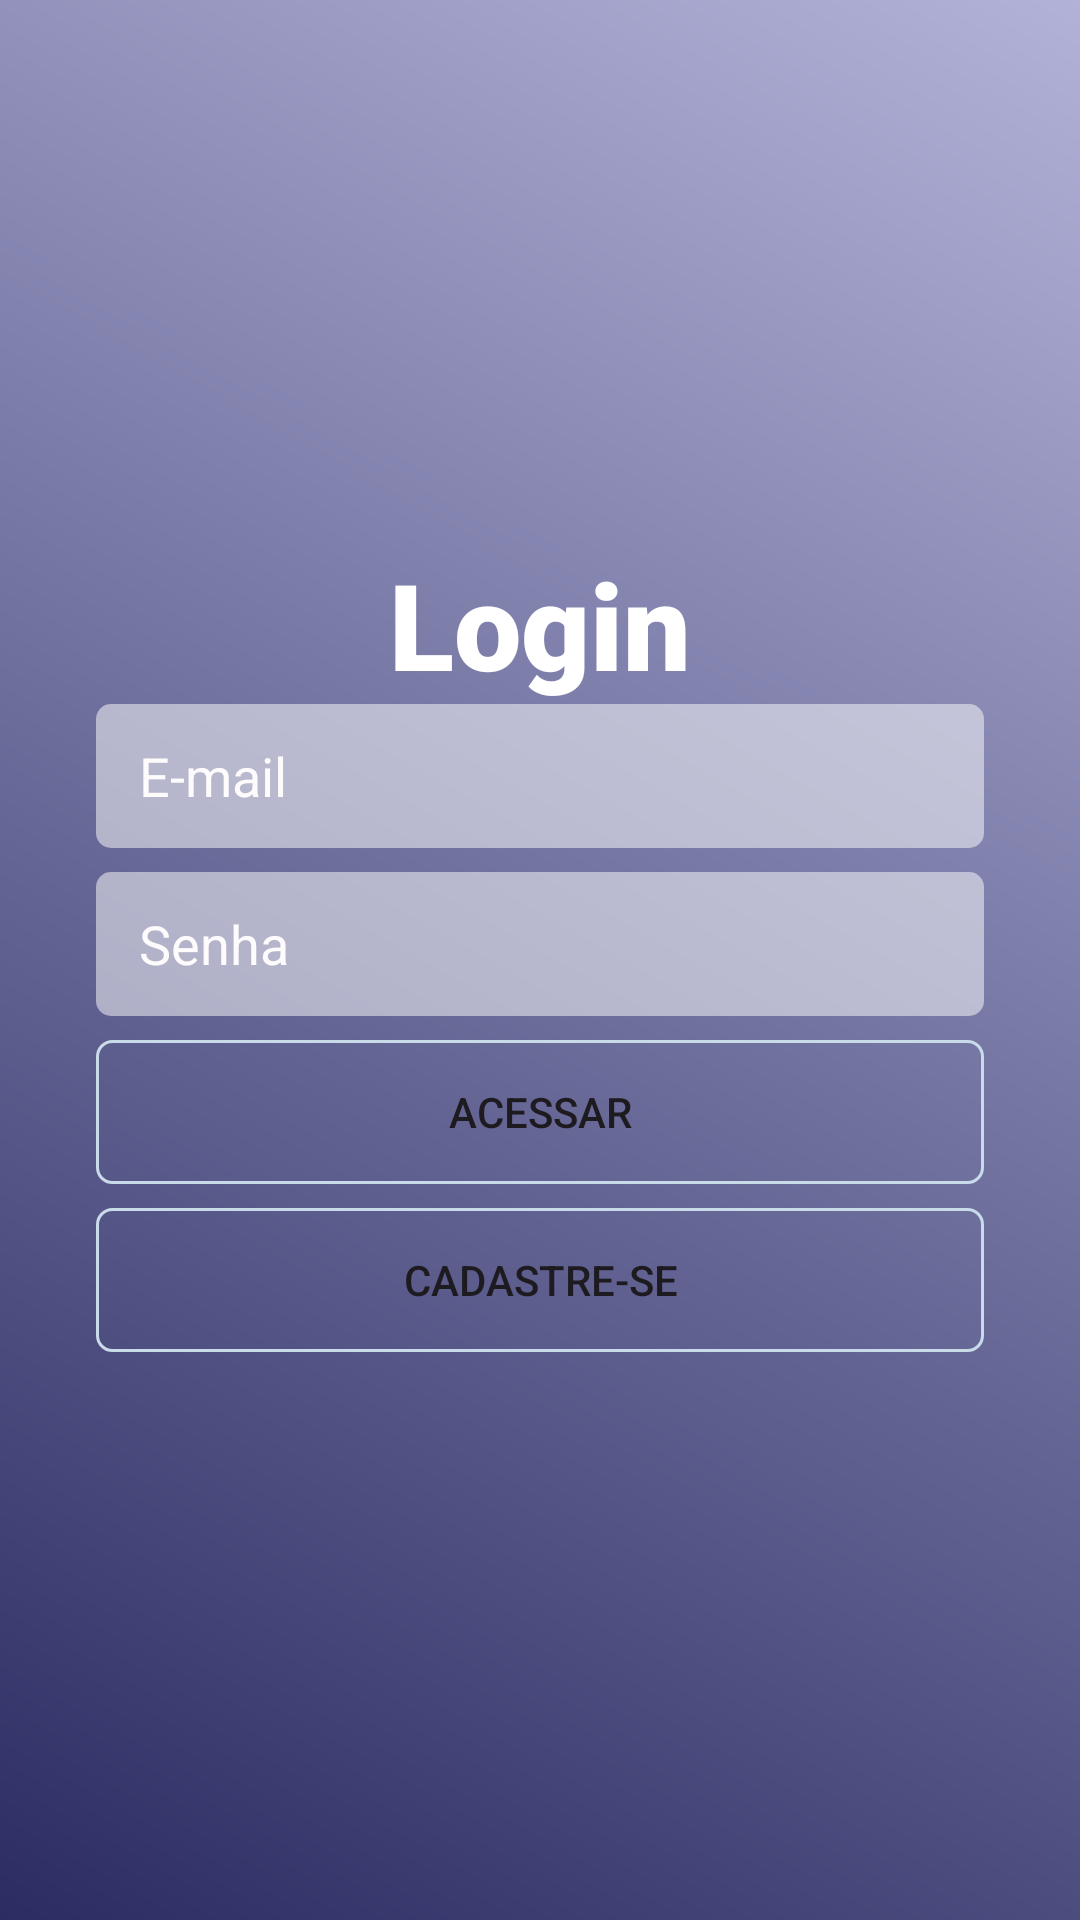

The Android layout XML behind this screen, and the referenced resources:
<!-- AndroidManifest.xml: application theme Theme.AngendaDeAtividades -->
<!-- res/layout/activity_login.xml -->
<?xml version="1.0" encoding="utf-8"?>
<LinearLayout xmlns:android="http://schemas.android.com/apk/res/android"
    xmlns:app="http://schemas.android.com/apk/res-auto"
    xmlns:tools="http://schemas.android.com/tools"
    android:layout_width="match_parent"
    android:layout_height="match_parent"
    android:background="@drawable/new_background"
    android:gravity="center_horizontal|center_vertical"
    android:onClick="mandarCadastro"
    android:orientation="vertical"
    android:paddingLeft="32dp"
    android:paddingRight="32dp"
    tools:context=".activity.CadastroActivity"
    tools:ignore="ExtraText,OnClick">

    <TextView
        android:id="@+id/txtNome"
        android:layout_width="wrap_content"
        android:layout_height="wrap_content"
        android:fontFamily="sans-serif-black"
        android:text="Login"
        android:textColor="#FFFFFF"
        android:textSize="40sp" />


    <EditText
        android:id="@+id/editTextEmailLogin"
        android:layout_width="match_parent"
        android:layout_height="wrap_content"
        android:layout_marginBottom="8dp"
        android:background="@drawable/background_texto"
        android:drawableLeft="@drawable/baseline_email_24"
        android:ems="10"
        android:hint=" E-mail"
        android:inputType="text"
        android:minHeight="48dp"
        android:padding="10dp"
        android:textColor="#FDFBFB"
        android:textColorHint="#FDFBFB" />

    <EditText
        android:id="@+id/editTextSenhaLogin"
        android:layout_width="match_parent"
        android:layout_height="wrap_content"
        android:layout_marginBottom="8dp"
        android:inputType="textPassword"
        android:background="@drawable/background_texto"
        android:drawableLeft="@drawable/baseline_lock_24"
        android:ems="10"
        android:hint=" Senha"
        android:minHeight="48dp"
        android:padding="10dp"
        android:textColor="#FDFBFB"
        android:textColorHint="#FDFBFB" />


    <Button
        android:id="@+id/buttonAcessarLogin"
        android:layout_width="match_parent"
        android:layout_height="wrap_content"
        android:layout_marginBottom="8dp"
        android:background="@drawable/background_botao"
        android:onClick="validaCampos"
        android:text="Acessar"
        android:textColorHighlight="#FFFFFF"
        android:textColorLink="#FFFFFF" />


    <Button
        android:id="@+id/buttonCadastrarLogin"
        android:layout_width="match_parent"
        android:layout_height="wrap_content"
        android:layout_marginBottom="8dp"
        android:background="@drawable/background_botao"
        android:text="Cadastre-se"
        android:textColorHighlight="#FFFFFF"
        android:textColorLink="#FFFFFF"
        android:onClick="cadastrarTela" />


</LinearLayout>
<!-- resources referenced by this layout -->
<resources>
  <!-- drawable background_botao (drawable) -->
  <?xml version="1.0" encoding="utf-8"?>
  <shape xmlns:android="http://schemas.android.com/apk/res/android"
      android:shape="rectangle">
      <solid android:color="#00FFFFFF"></solid>
      <corners android:radius="5dp"></corners>
      <stroke android:width="1dp" android:color="#c9dbe9"></stroke>
  </shape>
  <!-- drawable background_texto (drawable) -->
  <?xml version="1.0" encoding="utf-8"?>
  <shape xmlns:android="http://schemas.android.com/apk/res/android"
      android:shape="rectangle">
      <solid android:color="#80FFFFFF"></solid> 
      <corners android:radius="5dp"></corners>
  </shape>
  <!-- drawable new_background (drawable) -->
  <?xml version="1.0" encoding="utf-8"?>
  <shape xmlns:android="http://schemas.android.com/apk/res/android"
      android:shape="rectangle">
      <gradient
          android:startColor="#2C2C63"
          android:endColor="#b2b2d8"
          android:angle="45"></gradient>
  </shape>
  <style name="Theme.AngendaDeAtividades" parent="Base.Theme.AngendaDeAtividades" />
  <style name="Base.Theme.AngendaDeAtividades" parent="Theme.Material3.DayNight.NoActionBar">
          
          
      </style>
</resources>
